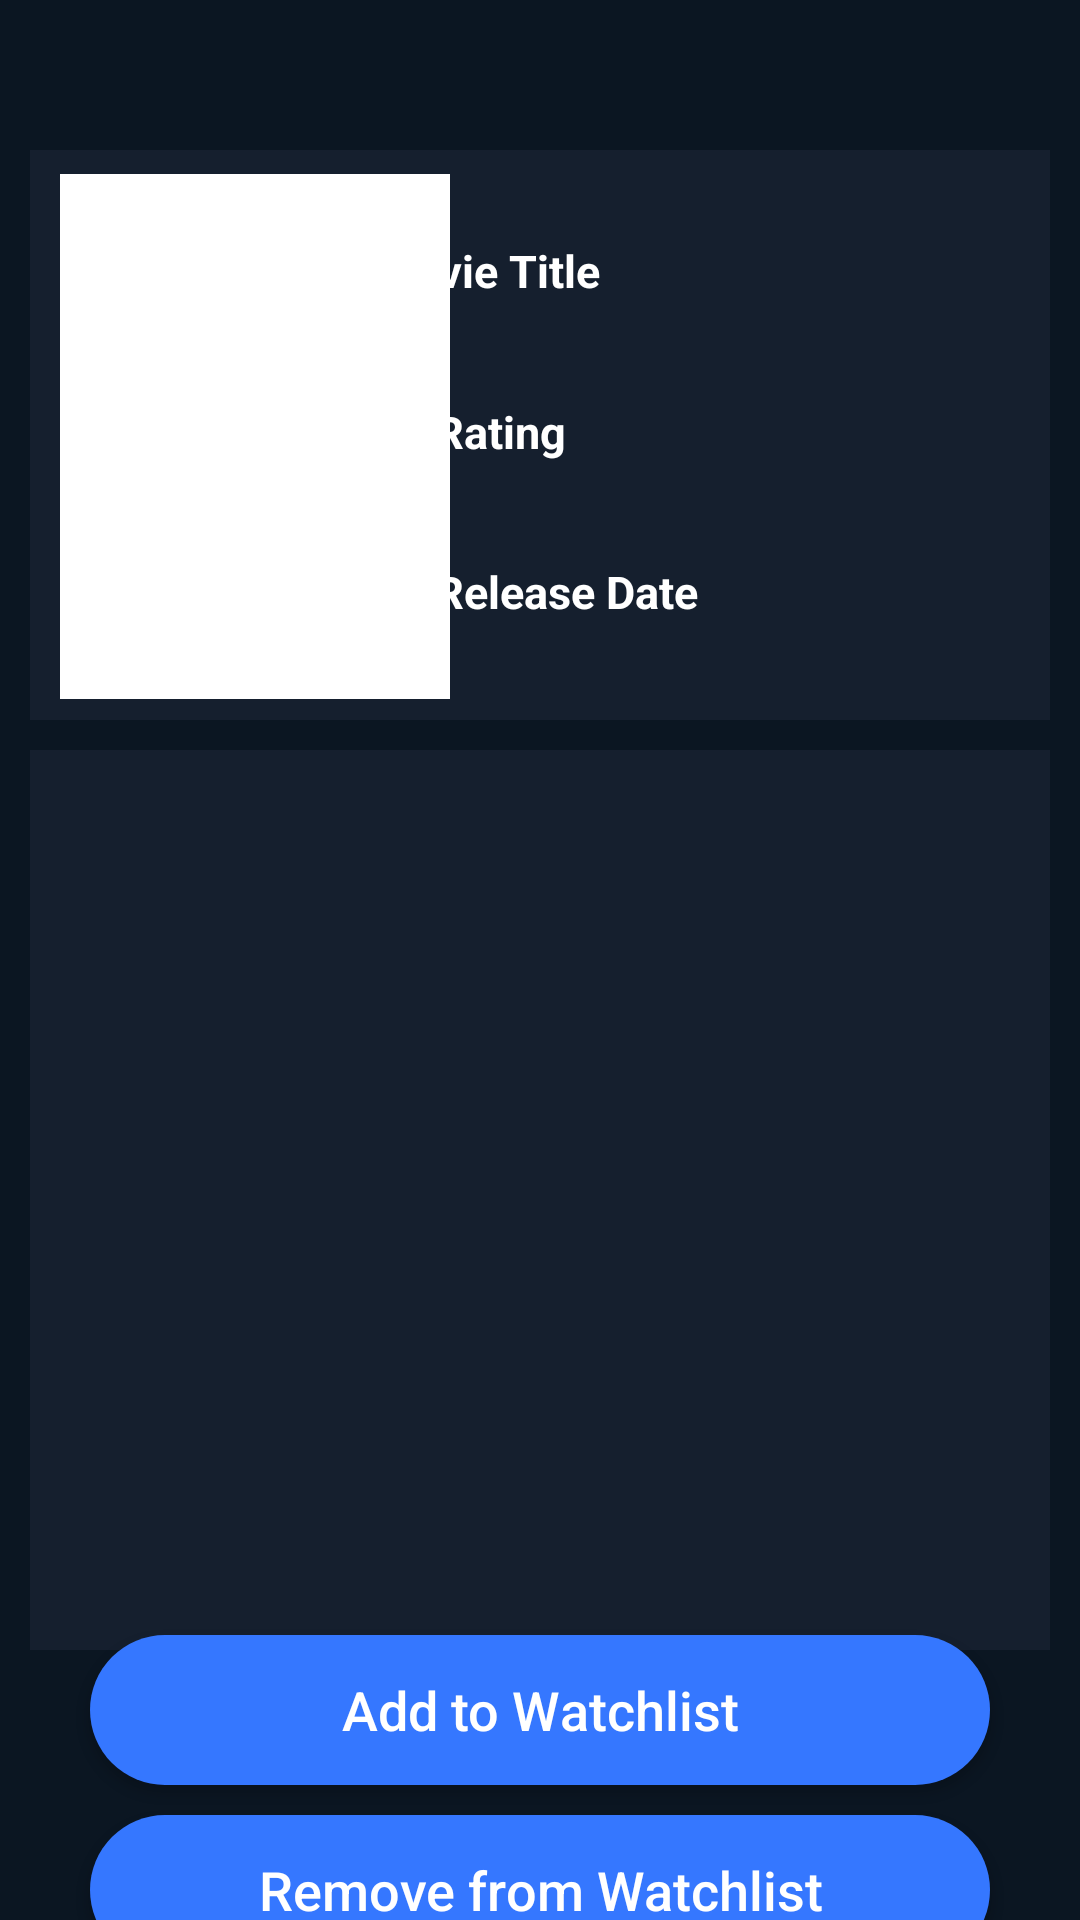

Produce the Android XML layout that renders to this screen, including the resource entries it uses.
<!-- AndroidManifest.xml: application theme Theme.MovieListApplication -->
<!-- res/layout/activity_movie_details.xml -->
<?xml version="1.0" encoding="utf-8"?>
<androidx.constraintlayout.widget.ConstraintLayout xmlns:android="http://schemas.android.com/apk/res/android"
  xmlns:app="http://schemas.android.com/apk/res-auto"
  xmlns:tools="http://schemas.android.com/tools"
  android:layout_width="match_parent"
  android:layout_height="match_parent"
  android:background="@color/main_color"
  tools:context=".MovieDetailsActivity">


  <androidx.constraintlayout.widget.ConstraintLayout
    android:id="@+id/movieItemConstraintLayout"
    android:layout_width="match_parent"
    android:layout_height="190dp"
    android:layout_marginTop="50dp"
    android:layout_marginStart="10dp"
    android:layout_marginEnd="10dp"
    android:background="@color/dark_blue_editText"
    app:layout_constraintEnd_toEndOf="parent"
    app:layout_constraintStart_toStartOf="parent"
    app:layout_constraintTop_toTopOf="parent">

    <ImageView
      android:id="@+id/ratingStarImageView"
      android:layout_width="20dp"
      android:layout_height="20dp"
      android:layout_marginTop="30dp"
      android:layout_marginBottom="30dp"
      android:background="@drawable/rate_star_24"
      app:layout_constraintBottom_toTopOf="@id/calendarImageView"
      app:layout_constraintStart_toStartOf="@id/guideLineForMovieItem"
      app:layout_constraintTop_toBottomOf="@id/movieNameTextViewForMovieItem" />

    <ImageView
      android:id="@+id/calendarImageView"
      android:layout_width="20dp"
      android:layout_height="20dp"
      android:layout_marginTop="30dp"
      android:layout_marginBottom="30dp"
      android:background="@drawable/baseline_calendar_month_24"
      app:layout_constraintBottom_toBottomOf="@id/movieItemConstraintLayout"
      app:layout_constraintStart_toEndOf="@id/guideLineForMovieItem"
      app:layout_constraintTop_toBottomOf="@id/ratingTextView" />

    <TextView
      android:id="@+id/ratingTextView"
      android:textStyle="bold"
      android:layout_width="0dp"
      android:layout_height="wrap_content"
      android:layout_marginStart="5dp"
      android:text="@string/rating"
      android:textColor="@color/white"
      android:textSize="15sp"
      app:layout_constraintEnd_toEndOf="@id/movieItemConstraintLayout"
      app:layout_constraintStart_toEndOf="@id/ratingStarImageView"
      app:layout_constraintTop_toTopOf="@id/ratingStarImageView" />

    <TextView
      android:id="@+id/movieNameTextViewForMovieItem"
      android:textStyle="bold"
      android:layout_width="0dp"
      android:layout_height="wrap_content"
      android:layout_marginTop="30dp"
      android:layout_marginStart="5dp"
      android:text="@string/movie_title"
      android:textColor="@color/white"
      android:textSize="15sp"
      app:layout_constraintEnd_toEndOf="parent"
      app:layout_constraintStart_toStartOf="@id/guideLineForMovieItem"
      app:layout_constraintTop_toTopOf="parent" />

    <TextView
      android:id="@+id/releaseDateTextView"
      android:textStyle="bold"
      android:layout_width="0dp"
      android:layout_height="wrap_content"
      android:layout_marginStart="5dp"
      android:text="@string/release_date"
      android:textColor="@color/white"
      android:textSize="15sp"
      app:layout_constraintEnd_toEndOf="@id/movieItemConstraintLayout"
      app:layout_constraintStart_toEndOf="@id/calendarImageView"
      app:layout_constraintTop_toTopOf="@id/calendarImageView" />

    <androidx.constraintlayout.widget.Guideline
      android:id="@+id/guideLineForMovieItem"
      android:layout_width="wrap_content"
      android:layout_height="wrap_content"
      android:orientation="vertical"
      app:layout_constraintGuide_end="230dp" />


  </androidx.constraintlayout.widget.ConstraintLayout>

  <androidx.constraintlayout.widget.ConstraintLayout
    android:id="@+id/imgRoot"
    android:layout_width="wrap_content"
    android:layout_height="wrap_content"
    android:layout_marginBottom="7dp"
    android:layout_marginStart="10dp"

    app:layout_constraintBottom_toBottomOf="@id/movieItemConstraintLayout"
    app:layout_constraintStart_toStartOf="@id/movieItemConstraintLayout">

    <ImageView
      android:id="@+id/movieImageViewForMoviePoster"
      android:layout_width="130dp"
      android:layout_height="175dp"
      android:background="@color/white"
      android:contentDescription="@string/movie_poster"
      android:scaleType="fitXY"
      app:layout_constraintBottom_toBottomOf="parent"
      app:layout_constraintEnd_toEndOf="parent"
      app:layout_constraintStart_toStartOf="parent"
      app:layout_constraintTop_toTopOf="parent"
      app:srcCompat="@drawable/ic_launcher_background" />

  </androidx.constraintlayout.widget.ConstraintLayout>

  <androidx.constraintlayout.widget.ConstraintLayout
    android:id="@+id/movieDetailsConstraintLayout"
    android:layout_width="match_parent"
    android:layout_height="300dp"
    android:layout_marginTop="10dp"
    android:layout_marginStart="10dp"
    android:layout_marginEnd="10dp"
    android:background="@color/dark_blue_editText"
    app:layout_constraintEnd_toEndOf="parent"
    app:layout_constraintStart_toStartOf="@id/movieItemConstraintLayout"
    app:layout_constraintTop_toBottomOf="@id/movieItemConstraintLayout"/>

  <TextView
    android:id="@+id/movieDetailsOverviewTextView"
    android:layout_width="0dp"
    android:layout_height="0dp"
    android:layout_margin="5dp"
    android:textColor="@color/white"
    android:textSize="20sp"
    android:textStyle="bold"
    app:layout_constraintBottom_toBottomOf="@id/movieDetailsConstraintLayout"
    app:layout_constraintEnd_toEndOf="@id/movieDetailsConstraintLayout"
    app:layout_constraintStart_toStartOf="@id/movieDetailsConstraintLayout"
    app:layout_constraintTop_toTopOf="@+id/movieDetailsConstraintLayout" />

  <Button
    android:id="@+id/addToWatchlistButton"
    android:layout_width="300dp"
    android:layout_height="50dp"
    android:layout_marginStart="10dp"
    android:layout_marginTop="10dp"
    android:layout_marginEnd="10dp"
    android:background="@drawable/blue_button_background"
    android:text="@string/add_to_watchlist"
    android:textAllCaps="false"
    android:textColor="@color/white"
    android:textSize="18sp"
    app:layout_constraintBottom_toTopOf="@id/removeFromWatchlistButton"
    app:layout_constraintTop_toBottomOf="@id/movieDetailsConstraintLayout"
    app:layout_constraintStart_toStartOf="parent"
    app:layout_constraintEnd_toEndOf="parent"
    />

  <Button
    android:id="@+id/removeFromWatchlistButton"
    android:layout_width="300dp"
    android:layout_height="50dp"
    android:layout_marginStart="10dp"
    android:layout_marginTop="10dp"
    android:layout_marginEnd="10dp"
    android:background="@drawable/blue_button_background"
    android:text="@string/remove_from_watchlist"
    android:textAllCaps="false"
    android:textColor="@color/white"
    android:textSize="18sp"
    app:layout_constraintBottom_toBottomOf="parent"
    app:layout_constraintTop_toBottomOf="@id/addToWatchlistButton"
    app:layout_constraintStart_toStartOf="parent"
    app:layout_constraintEnd_toEndOf="parent"
    />

</androidx.constraintlayout.widget.ConstraintLayout>
<!-- resources referenced by this layout -->
<resources>
  <color name="dark_blue_editText">#151f2e</color>
  <color name="main_color">#0b1622</color>
      Button color
  <color name="white">#FFFFFFFF</color>
  
      Main background color
  <!-- drawable baseline_calendar_month_24 (drawable) -->
  <vector xmlns:android="http://schemas.android.com/apk/res/android" android:height="24dp" android:tint="#3577FF" android:viewportHeight="24" android:viewportWidth="24" android:width="24dp">
        
      <path android:fillColor="@android:color/white" android:pathData="M19,4h-1V2h-2v2H8V2H6v2H5C3.89,4 3.01,4.9 3.01,6L3,20c0,1.1 0.89,2 2,2h14c1.1,0 2,-0.9 2,-2V6C21,4.9 20.1,4 19,4zM19,20H5V10h14V20zM9,14H7v-2h2V14zM13,14h-2v-2h2V14zM17,14h-2v-2h2V14zM9,18H7v-2h2V18zM13,18h-2v-2h2V18zM17,18h-2v-2h2V18z"/>
      
  </vector>
  <!-- drawable blue_button_background (drawable) -->
  <?xml version="1.0" encoding="utf-8"?>
  <selector xmlns:android="http://schemas.android.com/apk/res/android">
  <item>
  <shape android:shape="rectangle">
      <solid android:color="@color/bright_blue_Button" />
      <corners android:radius="50dp" />
  </shape>
  </item>
  </selector>
  <!-- drawable rate_star_24 (drawable) -->
  <vector xmlns:android="http://schemas.android.com/apk/res/android" android:height="24dp" android:tint="#3577FF" android:viewportHeight="24" android:viewportWidth="24" android:width="24dp">
        
      <path android:fillColor="@android:color/white" android:pathData="M12,17.27L18.18,21l-1.64,-7.03L22,9.24l-7.19,-0.61L12,2 9.19,8.63 2,9.24l5.46,4.73L5.82,21z"/>
      
  </vector>
  <string name="add_to_watchlist">Add to Watchlist</string>
  <string name="movie_poster">Movie poster</string>
  <string name="movie_title">Movie Title</string>
  <string name="rating">Rating</string>
  <string name="release_date">Release Date</string>
  <string name="remove_from_watchlist">Remove from Watchlist</string>
  <style name="Theme.MovieListApplication" parent="Base.Theme.MovieListApplication">
          <item name="android:windowBackground">@color/main_color</item>"
      </style>
  <color name="bright_blue_Button">#3577ff</color>
      EditText color
  <style name="Base.Theme.MovieListApplication" parent="Theme.AppCompat.DayNight.DarkActionBar">
          
          
      </style>
</resources>
